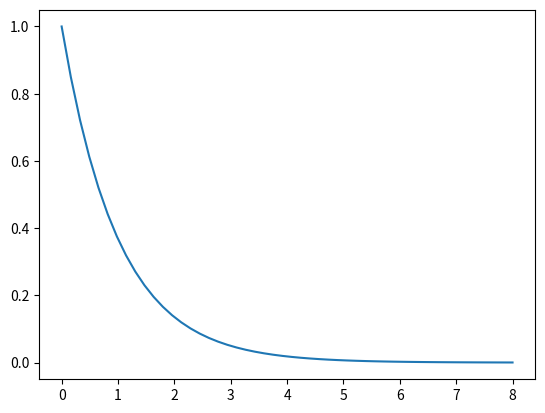

Generate this figure with matplotlib:
import matplotlib.pyplot as plt
import numpy as np

#linspace
#start, stop
a = np.linspace(0, 8)
b = np.exp(-a)
plt.plot(a,b)
plt.show()
print(a)
print(len(a))
print(b)